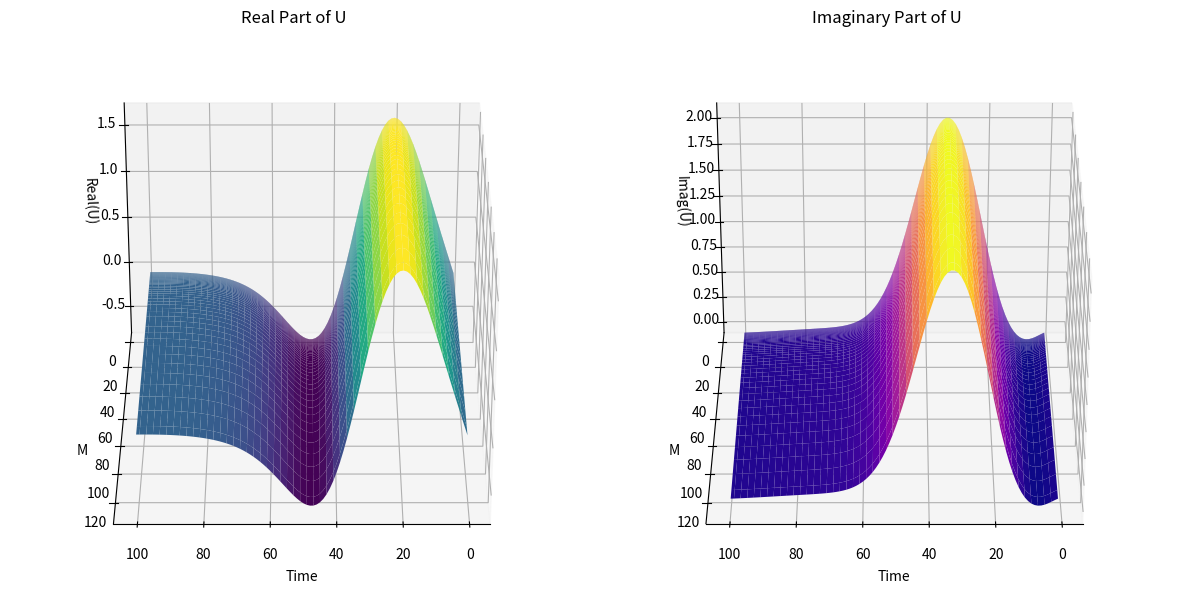

Write Python code to recreate this figure.
import numpy as np
import matplotlib.pyplot as plt
from mpl_toolkits.mplot3d import Axes3D

# Parameters
time_steps = 100
known_growth_rate = 1.05
unknown_decay_rate = 0.95

# Initialize variables
M_values = [1]  # Start with initial knowns
neg_M_values = [-1]  # Start with initial unknowns
consciousness_values = []  # Imaginary component (i)

# Simulate dynamics
for t in range(time_steps):
    M = M_values[-1] * known_growth_rate
    neg_M = neg_M_values[-1] * unknown_decay_rate
    consciousness = np.exp(1j * np.pi * (t + 1) / time_steps)  # Simulate consciousness as a phase shift

    # Append to lists
    M_values.append(M)
    neg_M_values.append(neg_M)
    consciousness_values.append(consciousness)

# Prepare arrays for Universe (U) computation
M_array = np.array(M_values[:-1])  # Slice to match length of consciousness_array
neg_M_array = np.array(neg_M_values[:-1])  # Slice to match length of consciousness_array
consciousness_array = np.array(consciousness_values)

# Compute Universe (U)
U_array = (M_array + neg_M_array) ** consciousness_array

# Real and imaginary parts of U
U_real = U_array.real
U_imag = U_array.imag

# Create a meshgrid for visualization
T = np.arange(1, time_steps + 1)
M_mesh, T_mesh = np.meshgrid(M_array, T)

# Broadcast real and imaginary parts for 2D visualization
U_real_2d = np.broadcast_to(U_real[:, np.newaxis], T_mesh.shape)
U_imag_2d = np.broadcast_to(U_imag[:, np.newaxis], T_mesh.shape)

# Visualization
fig = plt.figure(figsize=(12, 6))

# Real part visualization
ax1 = fig.add_subplot(121, projection='3d')
ax1.plot_surface(T_mesh, M_mesh, U_real_2d, cmap='viridis', edgecolor='none')
ax1.set_title('Real Part of U')
ax1.set_xlabel('Time')
ax1.set_ylabel('M')
ax1.set_zlabel('Real(U)')
ax1.view_init(elev=30, azim=90)  # Adjust view for rotation

# Imaginary part visualization
ax2 = fig.add_subplot(122, projection='3d')
ax2.plot_surface(T_mesh, M_mesh, U_imag_2d, cmap='plasma', edgecolor='none')
ax2.set_title('Imaginary Part of U')
ax2.set_xlabel('Time')
ax2.set_ylabel('M')
ax2.set_zlabel('Imag(U)')
ax2.view_init(elev=30, azim=90)  # Adjust view for rotation

plt.tight_layout()
plt.show()
